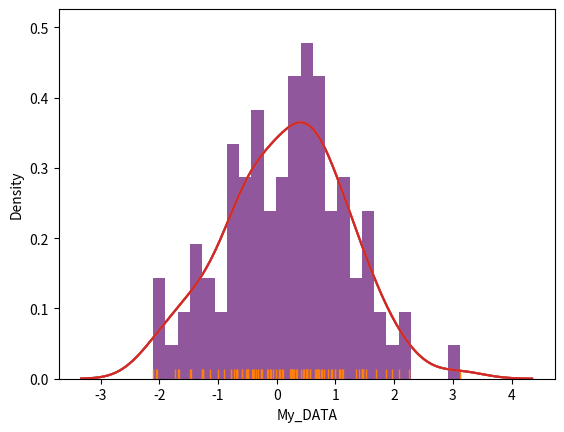

Recreate this plot in Python.
# The normal imports
import numpy as np
from numpy.random import randn
import pandas as pd

# Import the stats library from numpy
from scipy import stats

# These are the plotting modules adn libraries we'll use:
import matplotlib as mpl
import matplotlib.pyplot as plt
import seaborn as sns

# Command so that plots appear in the iPython Notebook
%matplotlib inline

# Now we'l learn how to combine plot styles

# Create datset
dataset = randn(100)

# Use distplot for combining plots, by default a kde over a histogram is shown
sns.distplot(dataset,bins=25)

# hist, rug, and kde are all input arguments to turn those plots on or off
sns.distplot(dataset,rug=True,hist=False)

# TO control specific plots in distplot, use [plot]_kws argument with dictionaries.

#Here's an example

sns.distplot(dataset,bins=25,
             kde_kws={'color':'indianred','label':'KDE PLOT'},
             hist_kws={'color':'blue','label':"HISTOGRAM"})

# WE can also use pandas data objects for this

from pandas import Series

# Create Series form dataset
ser1 = Series(dataset,name='My_DATA')

# Plot Series
sns.distplot(ser1,bins=25)

